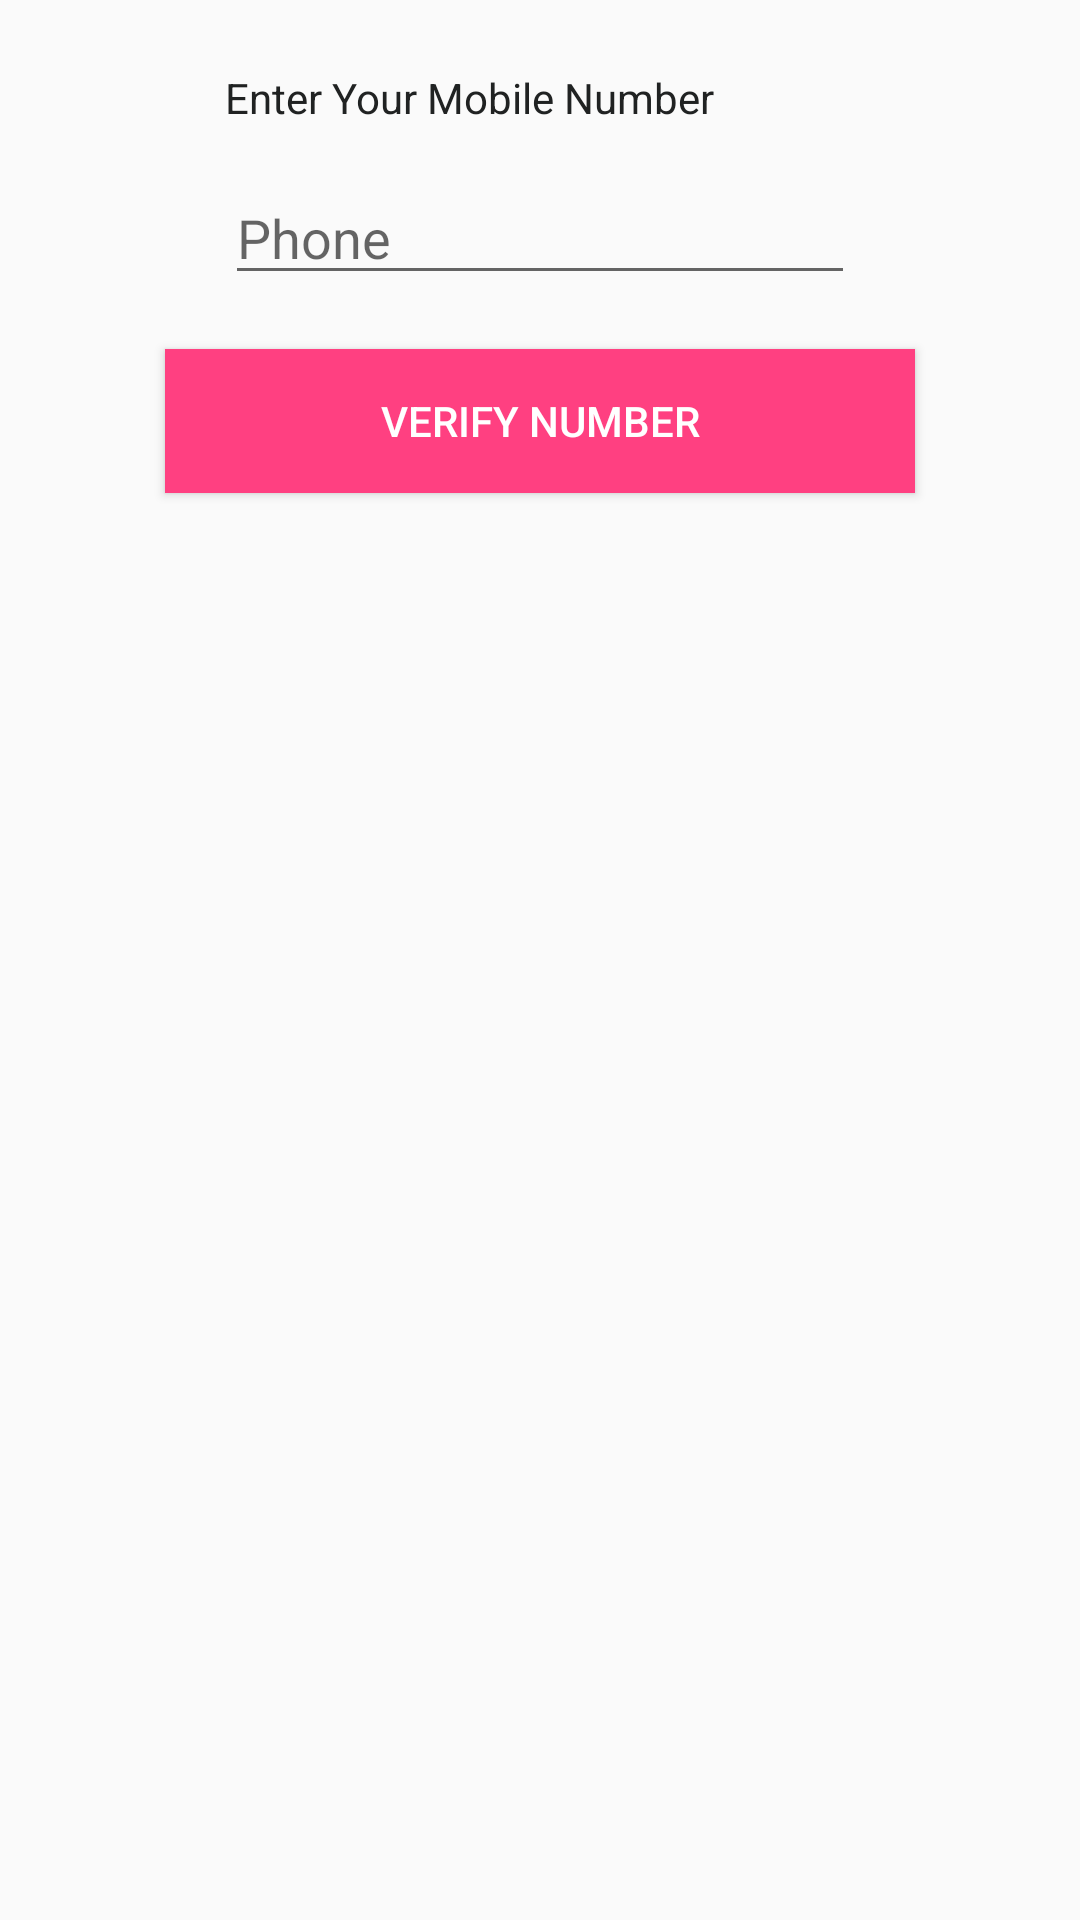

Reconstruct the res/layout file that produces this screen, plus the resources it refers to.
<!-- AndroidManifest.xml: application theme AppMyTheme -->
<!-- res/layout/activity_mobile_verification.xml -->
<?xml version="1.0" encoding="utf-8"?>
<RelativeLayout xmlns:android="http://schemas.android.com/apk/res/android"
    xmlns:app="http://schemas.android.com/apk/res-auto"
    xmlns:tools="http://schemas.android.com/tools"
    android:layout_width="match_parent"
    android:layout_height="match_parent"
    tools:context="com.zaafoo.preorder.activities.MobileVerificationActivity">


    <EditText
        android:layout_width="wrap_content"
        android:layout_height="wrap_content"
        android:inputType="phone"
        android:hint="Phone"
        android:ems="10"
        android:layout_alignParentTop="true"
        android:layout_centerHorizontal="true"
        android:layout_marginTop="57dp"
        android:id="@+id/editText7" />

    <TextView
        android:text="Enter Your Mobile Number"
        android:textColor="@color/colorPrimary"
        android:layout_width="wrap_content"
        android:layout_height="wrap_content"
        android:layout_alignParentTop="true"
        android:layout_alignLeft="@+id/editText7"
        android:layout_alignStart="@+id/editText7"
        android:layout_marginTop="23dp"
        android:id="@+id/textView48" />

    <Button
        android:text="Verify Number"
        android:layout_width="250dp"
        android:background="@color/colorAccent"
        android:textColor="#FFFFFF"
        android:layout_height="wrap_content"
        android:layout_below="@+id/editText7"
        android:layout_centerHorizontal="true"
        android:layout_marginTop="18dp"
        android:id="@+id/button5" />

</RelativeLayout>
<!-- resources referenced by this layout -->
<resources>
  <color name="colorAccent">#FF4081</color>
  <color name="colorPrimary">#202222</color>
  <style name="AppMyTheme" parent="Theme.AppCompat.Light.DarkActionBar">
          
          <item name="colorPrimary">@color/colorPrimary</item>
          <item name="colorPrimaryDark">@color/colorPrimary</item>
          <item name="colorAccent">@color/colorAccent</item>
      </style>
</resources>
